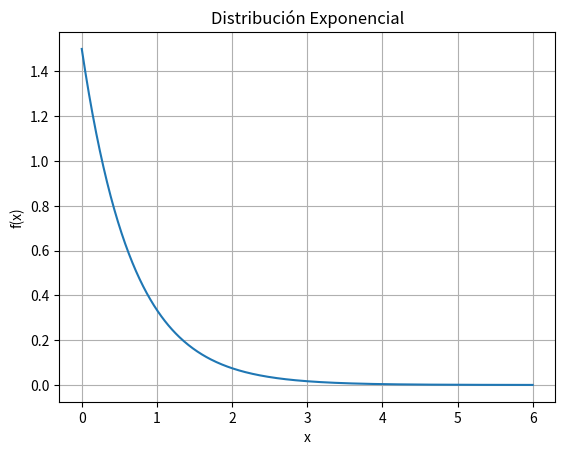

The script that saved this image:
import numpy as np
import matplotlib.pyplot as plt
from scipy.stats import expon

lam = 1.5
x = np.linspace(0,6,500)
y = expon.pdf(x,scale=1 / lam)

plt.plot(x,y)
plt.title('Distribución Exponencial')
plt.xlabel('x')
plt.ylabel('f(x)')
plt.grid(True)
plt.show()
